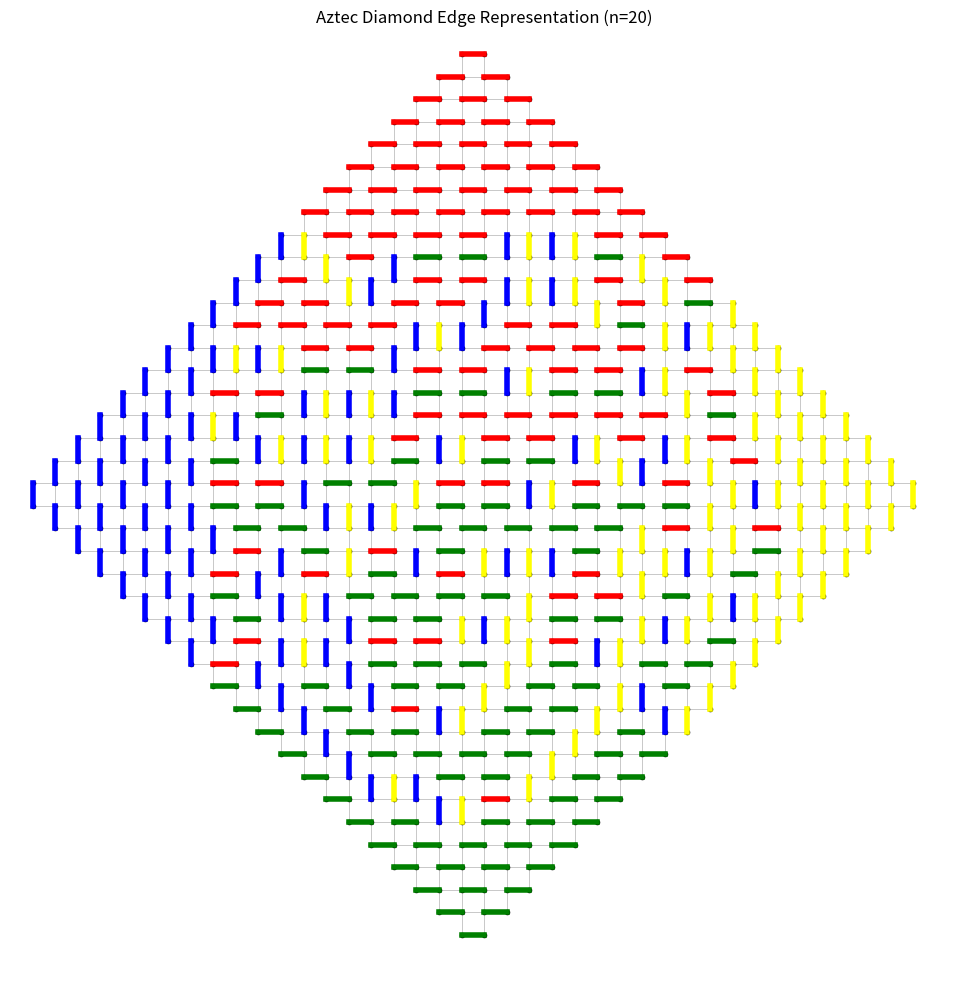

Here is the Python script that generated this plot:
import random
import matplotlib.pyplot as plt
import numpy as np
import matplotlib.patches as patches
import datetime
import string


def d3p(x1):
    n = len(x1)
    A = np.zeros((n, n, 2))
    for i in range(n):
        for j in range(n):
            if x1[i][j] == 0.0:
                A[i, j] = [1.0, 1]
            else:
                A[i, j] = [x1[i][j], 0]
    AA = [A]

    for k in range(int(n/2)-1):
        nk = n - 2*k - 2  # Adjusted size for the new matrix
        C = np.zeros((nk, nk, 2))
        for i in range(nk):
            for j in range(nk):
                ii = i+2*(i % 2)
                jj = j+2*(j % 2)
                current = AA[k][ii, jj]
                diag = AA[k][i+1, j+1]
                right = AA[k][ii, j+1]
                down = AA[k][i+1, jj]
                if current[1] + diag[1] == right[1] + down[1]:
                    a2 = current[0]*diag[0] + right[0] * down[0]
                    a2_second = current[1] + diag[1]
                elif current[1] + diag[1] < right[1] + down[1]:
                    a2 = current[0]*diag[0]
                    a2_second = current[1] + diag[1]
                else:
                    a2 = right[0]*down[0]
                    a2_second = right[1] + down[1]
                C[i, j] = [current[0] / a2, current[1] - a2_second]
        AA.append(C)
    return AA

def probs(x1):
    a0 = d3p(x1)
    n = len(a0)
    A = []

    for k in range(n):
        nk = a0[n-k-1].shape[0]
        C = np.zeros((nk//2, nk//2))

        for i in range(nk//2):
            for j in range(nk//2):
                cond_matrix = a0[n-k-1][2*i:2*(i+1), 2*j:2*(j+1), 1]
                val_matrix = a0[n-k-1][2*i:2*(i+1), 2*j:2*(j+1), 0]

                # Apply the conditions
                cond_sum = np.sum(cond_matrix)
                if cond_matrix[0, 0] + cond_matrix[1, 1] > cond_matrix[1, 0] + cond_matrix[0, 1]:
                    C[i, j] = 0
                elif cond_matrix[0, 0] + cond_matrix[1, 1] < cond_matrix[1, 0] + cond_matrix[0, 1]:
                    C[i, j] = 1
                else:
                    C[i, j] = val_matrix[1, 1]*val_matrix[0, 0]/(val_matrix[1, 1]*val_matrix[0, 0] + val_matrix[1, 0]*val_matrix[0, 1])

        A.append(C)

    return A

def probs(x1):
    a0 = d3p(x1)
    n = len(a0)
    A = []
    B = []
    for k in range(n):
        C = []
        for i in range(k+1):
            row = []
            for j in range(k+1):
                if a0[n-k-1][2*i][2*j][1]+a0[n-k-1][2*i+1][2*j+1][1] > a0[n-k-1][2*i+1][2*j][1]+a0[n-k-1][2*i][2*j+1][1]:
                    row.append(0)
                elif a0[n-k-1][2*i][2*j][1]+a0[n-k-1][2*i+1][2*j+1][1] < a0[n-k-1][2*i+1][2*j][1]+a0[n-k-1][2*i][2*j+1][1]:
                    row.append(1)
                else:
                    row.append(a0[n-k-1][2*i+1][2*j+1][0]*a0[n-k-1][2*i][2*j][0]/(a0[n-k-1][2*i+1][2*j+1]
                                                                                  [0]*a0[n-k-1][2*i][2*j][0]+a0[n-k-1][2*i+1][2*j][0]*a0[n-k-1][2*i][2*j+1][0]))
            C.append(row)
        A.append(C)
    return A

def delslide(x1):
    n = len(x1)
    a0 = []
    for i in range(n+2):
        row = []
        for j in range(n+2):
            if i == 0 or i == n+1 or j == 0 or j == n+1:
                row.append(0)
            else:
                row.append(x1[i-1][j-1])
        a0.append(row)
    for i in range(int(n/2)):
        for j in range(int(n/2)):
            if a0[2*i][2*j] == 1 and a0[2*i+1][2*j+1] == 1:
                a0[2*i][2*j] = 0
                a0[2*i+1][2*j+1] = 0
            elif a0[2*i][2*j+1] == 1 and a0[2*i+1][2*j] == 1:
                a0[2*i+1][2*j] = 0
                a0[2*i][2*j+1] = 0
    for i in range(int(n/2)+1):
        for j in range(int(n/2)+1):
            if a0[2*i+1][2*j+1] == 1:
                a0[2*i][2*j] = 1
                a0[2*i+1][2*j+1] = 0
            elif a0[2*i][2*j] == 1:
                a0[2*i][2*j] = 0
                a0[2*i+1][2*j+1] = 1
            elif a0[2*i+1][2*j] == 1:
                a0[2*i][2*j+1] = 1
                a0[2*i+1][2*j] = 0
            elif a0[2*i][2*j+1] == 1:
                a0[2*i+1][2*j] = 1
                a0[2*i][2*j+1] = 0
    return a0

def create(x0, p):
    n = len(x0)
    for i in range(int(n/2)):
        for j in range(int(n/2)):
            if x0[2*i][2*j] == 0 and x0[2*i+1][2*j] == 0 and x0[2*i][2*j+1] == 0 and x0[2*i+1][2*j+1] == 0:
                if j > 0:
                    a1 = (x0[2*i][2*j-1] == 0) and (x0[2*i+1][2*j-1] == 0)
                else:
                    a1 = True
                if j < n/2-1:
                    a2 = (x0[2*i][2*j+2] == 0) and (x0[2*i+1][2*j+2] == 0)
                else:
                    a2 = True
                if i > 0:
                    a3 = (x0[2*i-1][2*j] == 0) and (x0[2*i-1][2*j+1] == 0)
                else:
                    a3 = True
                if i < n/2-1:
                    a4 = (x0[2*i+2][2*j] == 0) and (x0[2*i+2][2*j+1] == 0)
                else:
                    a4 = True
                if a1 == True and a2 == True and a3 == True and a4 == True:
                    if random.random() < p[i][j]:
                        x0[2*i][2*j] = 1
                        x0[2*i+1][2*j+1] = 1
                    else:
                        x0[2*i+1][2*j] = 1
                        x0[2*i][2*j+1] = 1
    return x0

def aztecgen(x0):
    n = len(x0)
    if random.random() < x0[0][0][0]:
        a1 = [[1, 0], [0, 1]]
    else:
        a1 = [[0, 1], [1, 0]]
    for i in range(n-1):
        a1 = delslide(a1)
        a1 = create(a1, x0[i+1])
    return a1

def aztec_edge_printer(x0, n):
    import matplotlib.pyplot as plt
    import numpy as np

    size = len(x0)
    fig, ax = plt.subplots(figsize=(10, 10))

    # Draw the Aztec diamond grid vertices and edges
    for i in range(-n, n+1):
        for j in range(-n, n+1):
            if abs(i) + abs(j) <= n+1 and i+j<=n and i-j<n and -j-i<n+1:
                # Draw vertex
                ax.plot(i, j, 'ko', markersize=3)

    # Draw horizontal edges
    for i in range(-n, n+1):
        for j in range(-n, n+1):
            if abs(i) + abs(j) <= n+1 and i+j<=n and i-j<n and -j-i<n+1:
                # Draw horizontal edge to the right
                if abs(i+1) + abs(j) <= n+1 and (i+1)+j<=n and (i+1)-j<n and -j-(i+1)<n+1:
                    ax.plot([i, i+1], [j, j], 'k-', linewidth=0.5, alpha=0.3)

                # Draw vertical edge up
                if abs(i) + abs(j+1) <= n+1 and i+(j+1)<=n and i-(j+1)<n and -(j+1)-i<n+1:
                    ax.plot([i, i], [j, j+1], 'k-', linewidth=0.5, alpha=0.3)

    # Place dimers based on the tiling in x0
    for i in range(size):
        for j in range(size):
            if x0[i][j] == 1:
                # Convert matrix coordinates to Aztec diamond coordinates
                # These mapping calculations align with the vertex grid defined above
                if i % 2 == 1 and j % 2 == 1:  # Green horizontal
                    # Calculate vertex coords of the domino's endpoints
                    x1 = (j - i) // 2 - 1
                    y1 = (size - i - j) // 2
                    x2 = x1 + 1
                    y2 = y1
                    ax.plot([x1, x2], [y1, y2], 'green', linewidth=4)

                elif i % 2 == 1 and j % 2 == 0:  # Blue vertical
                    x1 = (j - i) // 2
                    y1 = (size - i - j) // 2
                    x2 = x1
                    y2 = y1 + 1
                    ax.plot([x1, x2], [y1, y2], 'blue', linewidth=4)

                elif i % 2 == 0 and j % 2 == 0:  # Red horizontal
                    x1 = (j - i) // 2 - 1
                    y1 = (size - i - j) // 2
                    x2 = x1 + 1
                    y2 = y1
                    ax.plot([x1, x2], [y1, y2], 'red', linewidth=4)
                elif i % 2 == 0 and j % 2 == 1:  # Yellow vertical
                    x1 = (j - i) // 2
                    y1 = (size - i - j) // 2
                    x2 = x1
                    y2 = y1 + 1
                    ax.plot([x1, x2], [y1, y2], 'yellow', linewidth=4)

    # Set aspect ratio to be equal and remove axes
    ax.set_aspect('equal')
    ax.set_axis_off()

    # Set plot limits with some padding
    ax.set_xlim(-n-1, n+1)
    ax.set_ylim(-n-1, n+1)

    # Display the plot
    plt.title(f'Aztec Diamond Edge Representation (n={n})')
    plt.tight_layout()
    plt.show()

n = 20
A1a = []
for i in range(2*n):
    row = []
    for j in range(2*n):
        row.append(1)
    A1a.append(row)


A2a = aztecgen(probs(A1a))
aztec_edge_printer(A2a, n)
